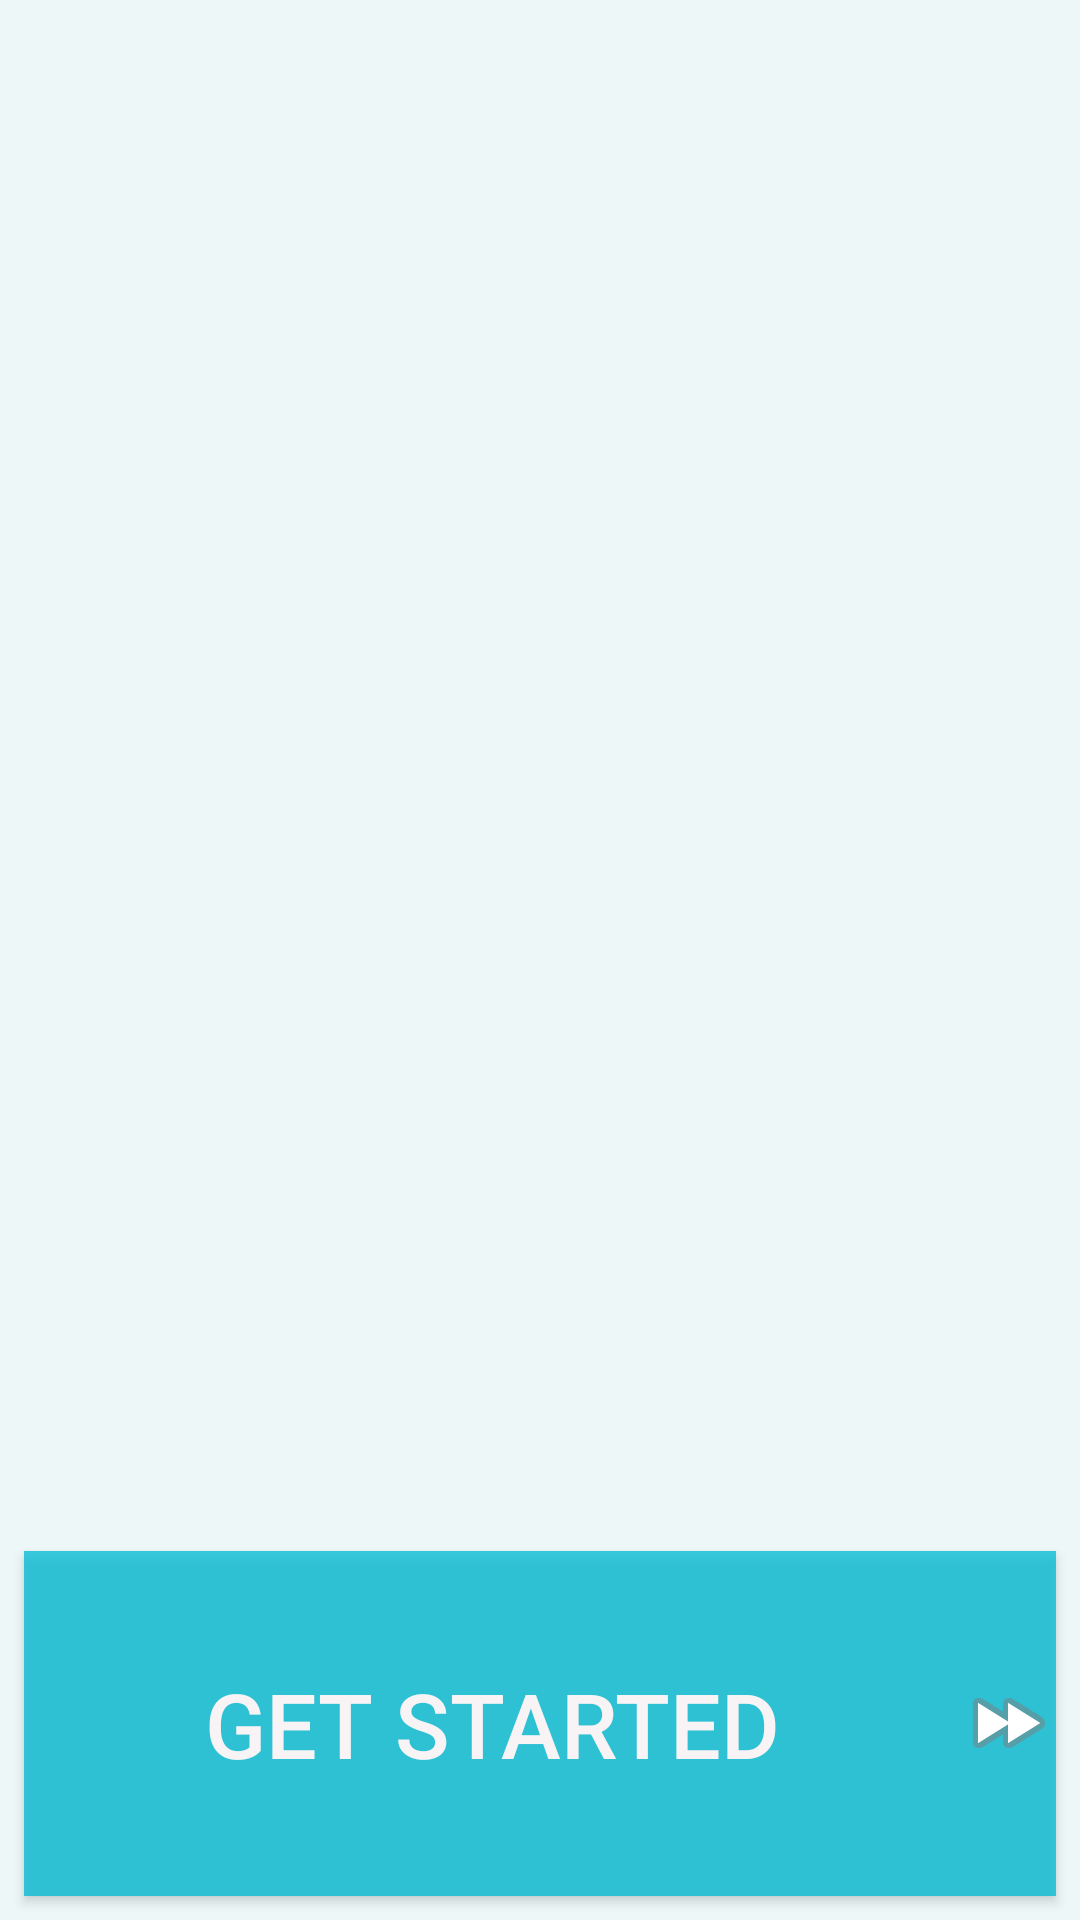

Write the Android layout XML for this screen, with the resource values it uses.
<!-- AndroidManifest.xml: application theme AppTheme -->
<!-- res/layout/activity_button.xml -->
<?xml version="1.0" encoding="utf-8"?>

<androidx.constraintlayout.widget.ConstraintLayout xmlns:android="http://schemas.android.com/apk/res/android"
    xmlns:app="http://schemas.android.com/apk/res-auto"
    xmlns:tools="http://schemas.android.com/tools"
    android:layout_width="match_parent"
    android:layout_height="match_parent"
    android:background="#0D00BCD4"
    tools:context=".BUTTON">


    <Button
        android:id="@+id/b1"
        android:layout_width="match_parent"
        android:layout_height="115dp"
        android:layout_marginStart="8dp"
        android:layout_marginLeft="8dp"
        android:layout_marginTop="8dp"
        android:layout_marginEnd="8dp"
        android:layout_marginRight="8dp"
        android:layout_marginBottom="8dp"
        android:background="#C300BCD4"
        android:drawableRight="@android:drawable/ic_media_ff"
        android:text="GET STARTED"
        android:textColor="#F8F4F6"
        android:textSize="30dp"
        app:layout_constraintBottom_toBottomOf="parent"
        app:layout_constraintEnd_toEndOf="parent"
        app:layout_constraintHorizontal_bias="1.0"
        app:layout_constraintStart_toStartOf="parent"
        app:layout_constraintTop_toTopOf="parent"
        app:layout_constraintVertical_bias="1.0" />
</androidx.constraintlayout.widget.ConstraintLayout>
<!-- resources referenced by this layout -->
<resources>
  <style name="AppTheme" parent="Theme.AppCompat.Light.DarkActionBar">
          
          <item name="colorPrimary">#00BCD4</item>
          <item name="colorPrimaryDark">@color/colorPrimaryDark</item>
          <item name="colorAccent">@color/colorAccent</item>
      </style>
  <!-- not gathered from this repository: default colours our renderer supplied (Android Studio template values) -->
  <color name="colorPrimaryDark">#FF3700B3</color>
  <color name="colorAccent">#FF03DAC5</color>
</resources>
